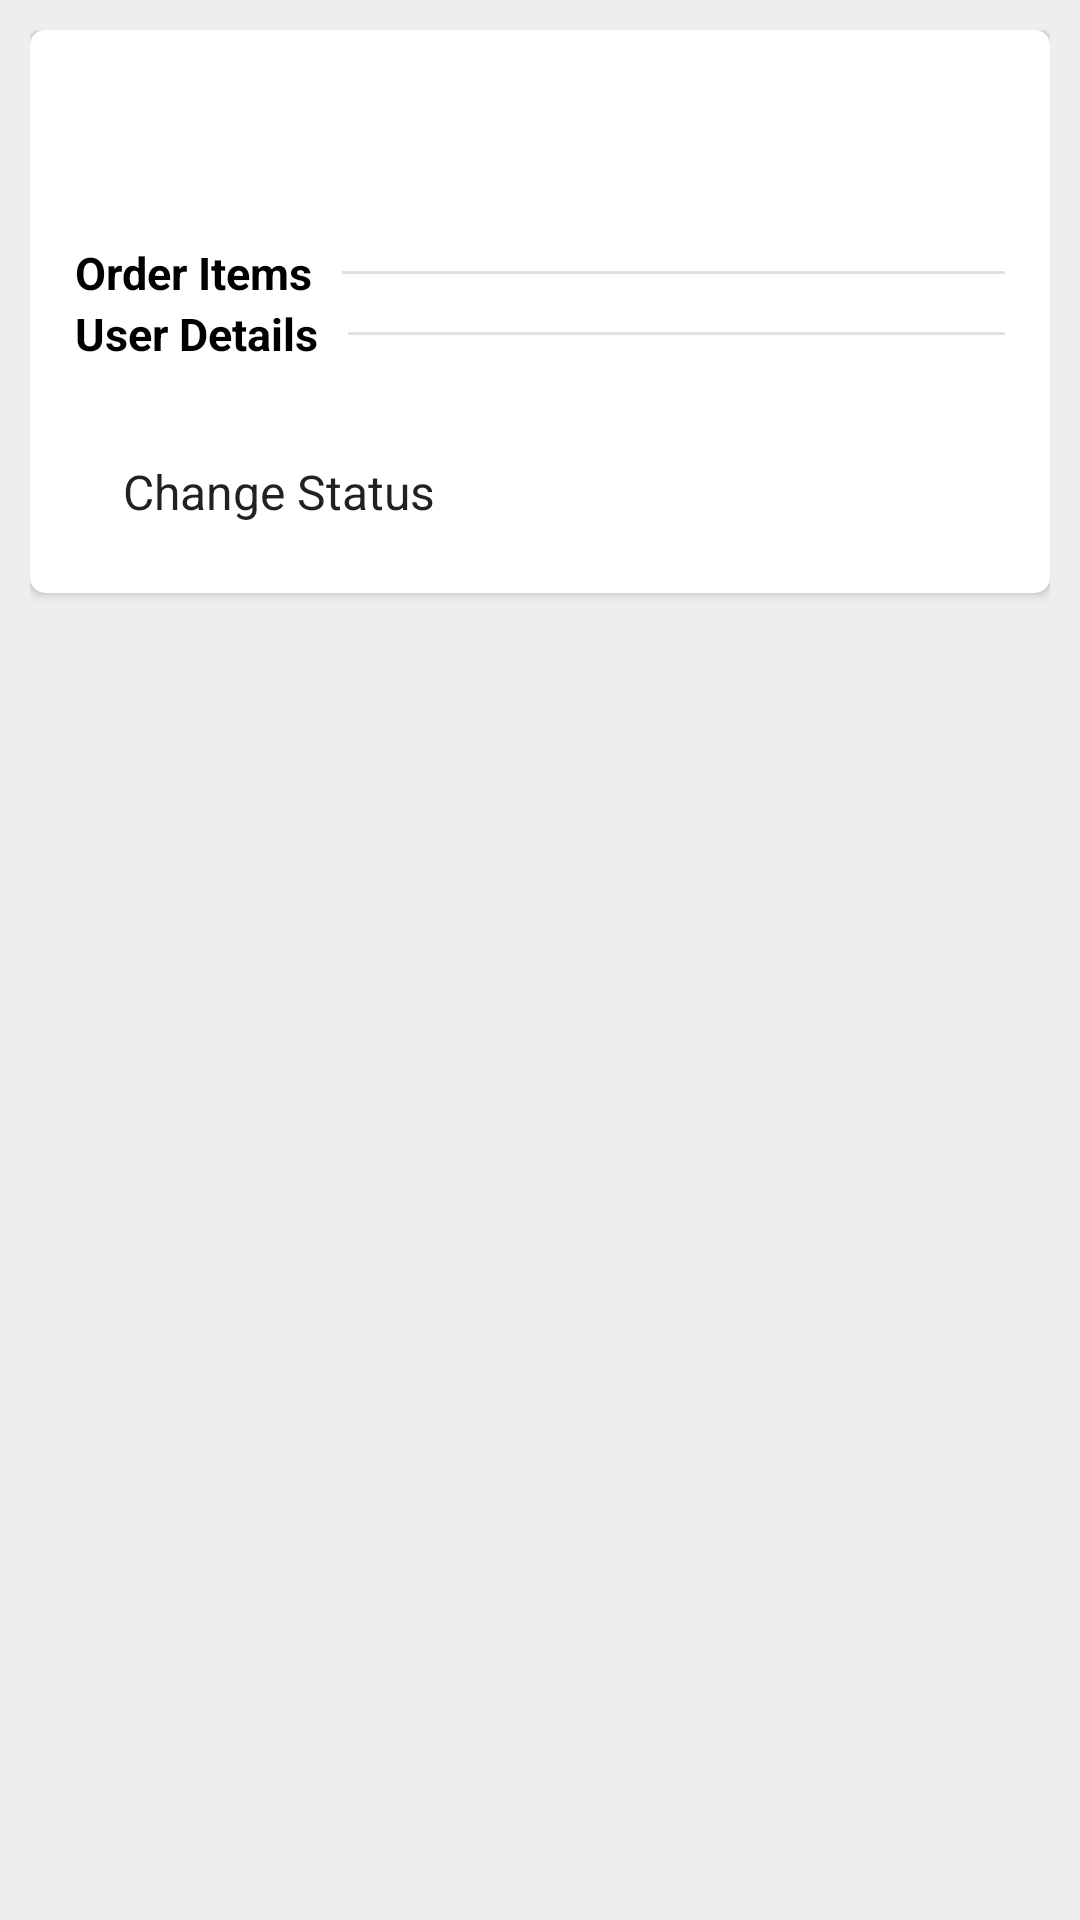

Reconstruct the res/layout file that produces this screen, plus the resources it refers to.
<!-- AndroidManifest.xml: application theme SplashTheme -->
<!-- res/layout/activity_order.xml -->
<?xml version="1.0" encoding="utf-8"?>
<androidx.constraintlayout.widget.ConstraintLayout xmlns:android="http://schemas.android.com/apk/res/android"
    xmlns:app="http://schemas.android.com/apk/res-auto"
    xmlns:tools="http://schemas.android.com/tools"
    android:layout_width="match_parent"
    android:background="#eee"
    android:layout_height="match_parent"
    tools:context=".OrderActivity">


    <LinearLayout
        android:layout_width="match_parent"
        android:layout_height="match_parent"
        android:padding="10dp"
        android:orientation="vertical"
        app:layout_constraintBottom_toBottomOf="parent"
        app:layout_constraintEnd_toEndOf="parent"
        app:layout_constraintStart_toStartOf="parent"
        app:layout_constraintTop_toTopOf="parent">

<ScrollView
    android:layout_width="match_parent"
    android:layout_height="match_parent">


    <androidx.cardview.widget.CardView
        android:layout_width="match_parent"
        app:cardCornerRadius="5dp"
        android:layout_height="match_parent">

        <LinearLayout
            android:layout_width="match_parent"
            android:orientation="vertical"
            android:padding="15dp"
            android:layout_height="wrap_content">

            <TextView
                android:id="@+id/orderID"
                android:layout_width="match_parent"
                android:textColor="#000"
                android:textSize="15dp"
                android:layout_height="wrap_content"
                android:text=""/>

            <TextView
                android:id="@+id/oderAmount"
                android:layout_width="match_parent"
                android:textColor="#000"
                android:textSize="13dp"
                android:layout_height="wrap_content"
                android:text=""/>
            <TextView
                android:visibility="gone"
                android:id="@+id/orderPaymentStatus"
                android:layout_width="match_parent"
                android:textColor="#000"
                android:textSize="13dp"
                android:layout_height="wrap_content"
                android:text=""/>

            <TextView
                android:id="@+id/orderStatus"
                android:layout_width="match_parent"
                android:textColor="#000"
                android:textSize="13dp"
                android:layout_height="wrap_content"
                android:text=""/>

            <LinearLayout
                android:layout_width="match_parent"
                android:orientation="horizontal"
                android:gravity="center"
                android:layout_height="wrap_content">

                <TextView
                    android:layout_width="wrap_content"
                    android:textColor="#000"
                    android:textSize="15dp"
                    android:layout_marginRight="10dp"
                    android:textStyle="bold"
                    android:layout_height="wrap_content"
                    android:text="Order Items"/>

                <View
                    android:id="@+id/divider"
                    android:layout_weight="1"
                    android:layout_width="match_parent"
                    android:layout_height="1dp"
                    android:background="?android:attr/listDivider" />


            </LinearLayout>

            <RelativeLayout
                android:layout_width="match_parent"
                android:layout_height="match_parent">

                <androidx.recyclerview.widget.RecyclerView
                    android:id="@+id/FoodList"
                    android:layout_width="match_parent"
                    android:layout_height="wrap_content">

                </androidx.recyclerview.widget.RecyclerView>
            </RelativeLayout>

            <LinearLayout
                android:layout_width="match_parent"
                android:orientation="horizontal"
                android:gravity="center"
                android:layout_height="wrap_content">

                <TextView
                    android:layout_width="wrap_content"
                    android:textColor="#000"
                    android:textSize="15dp"
                    android:layout_marginRight="10dp"
                    android:textStyle="bold"
                    android:layout_height="wrap_content"
                    android:text="User Details"/>

                <View
                    android:layout_weight="1"
                    android:layout_width="match_parent"
                    android:layout_height="1dp"
                    android:background="?android:attr/listDivider" />


            </LinearLayout>

            <TextView
                android:id="@+id/cusName"
                android:layout_width="match_parent"
                android:textColor="#000"
                android:textSize="13dp"
                android:layout_height="wrap_content"
                android:text=""/>

            <TextView
                android:visibility="gone"
                android:id="@+id/cusEmail"
                android:layout_width="match_parent"
                android:textColor="#000"
                android:textSize="13dp"
                android:layout_height="wrap_content"
                android:text=""/>

            <TextView
                android:visibility="gone"
                android:id="@+id/cusPhone"
                android:layout_width="match_parent"
                android:textColor="#000"
                android:textSize="13dp"
                android:layout_height="wrap_content"
                android:text=""/>

            <TextView
                android:visibility="gone"
                android:id="@+id/cusAddress1"
                android:layout_width="match_parent"
                android:textColor="#000"
                android:textSize="13dp"
                android:layout_height="wrap_content"
                android:text=""/>

            <TextView
                android:visibility="gone"
                android:id="@+id/cusAddress2"
                android:layout_width="match_parent"
                android:textColor="#000"
                android:textSize="13dp"
                android:layout_height="wrap_content"
                android:text=""/>


            <Spinner
                android:layout_marginTop="6dp"
                android:id="@+id/classSpinner"
                android:layout_width="match_parent"
                android:layout_height="wrap_content"
                android:background="@drawable/inp"
                android:spinnerMode="dialog"
                android:padding="8dp"
                android:entries="@array/status_list"/>


        </LinearLayout>


    </androidx.cardview.widget.CardView>

</ScrollView>

    </LinearLayout>


    <LinearLayout
        android:id="@+id/order_loader"
        android:layout_width="match_parent"
        android:layout_height="match_parent"
        android:background="#EDEEEEEE"
        android:orientation="horizontal"
        android:elevation="8dp"
        android:visibility="gone"
        android:gravity="center"
        app:layout_constraintBottom_toBottomOf="parent"
        app:layout_constraintEnd_toEndOf="parent"
        app:layout_constraintStart_toStartOf="parent"
        app:layout_constraintTop_toTopOf="parent">


        <ProgressBar
            android:id="@+id/progressBar"
            style="?android:attr/progressBarStyle"
            android:layout_width="wrap_content"
            android:layout_height="wrap_content"
            android:layout_weight="1" />
    </LinearLayout>

</androidx.constraintlayout.widget.ConstraintLayout>
<!-- resources referenced by this layout -->
<resources>
  <string-array name="status_list">
          <item>Change Status</item>
          <item>Process</item>
          <item>Ready to pickup</item>
          <item>Out to delivery</item>
          <item>Reject</item>
          <item>Pending</item>
          <item>Received</item>
          <item>Delivered</item>
          <item>Cancelled</item>
      </string-array>
  <style name="SplashTheme" parent="Theme.MaterialComponents.Light.DarkActionBar">
          
          <item name="colorPrimary">@color/colorPrimary</item>
          <item name="colorPrimaryDark">@color/colorPrimaryDark</item>
          <item name="colorAccent">@color/colorAccent</item>
          <item name="android:windowBackground">@color/colorPrimary</item>
      </style>
  <color name="colorPrimary">#151b4e</color>
  <color name="colorPrimaryDark">#3700B3</color>
  <color name="colorAccent">#151b4e</color>
</resources>
